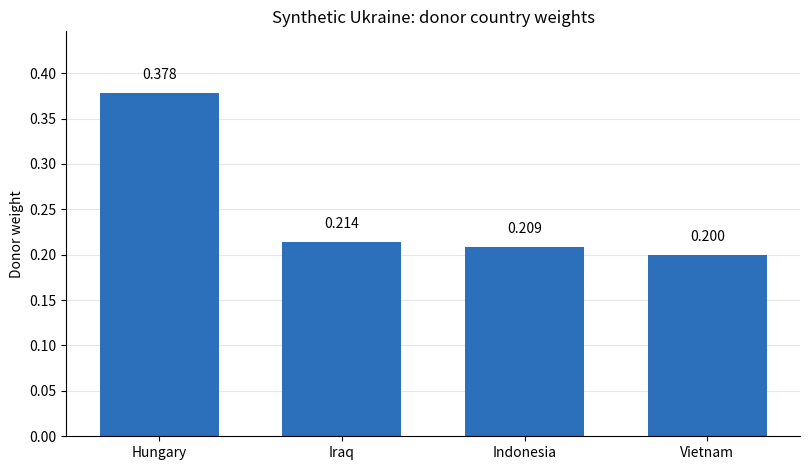

This figure's Python source: (Note: this script raises an exception after producing the figure.)
# -*- coding: utf-8 -*-
# Bar chart of positive SCM donor weights (Ukraine nested main estimate).
import matplotlib
matplotlib.use("Agg")
import matplotlib.pyplot as plt

DIR = "C:/Users/91916/Dropbox/GitHub/sicence nationism/code/4scm_ukraine_openalex"

# Nested main estimate weights from scm_ukraine.log
weights = [
    ("Hungary", 0.378),
    ("Iraq", 0.214),
    ("Indonesia", 0.209),
    ("Vietnam", 0.200),
]
names = [w[0] for w in weights]
vals = [w[1] for w in weights]

fig, ax = plt.subplots(figsize=(8.2, 4.8))
bars = ax.bar(names, vals, color="#2c6fbb", width=0.65, edgecolor="none")
ax.set_ylabel("Donor weight")
ax.set_xlabel("")
ax.set_ylim(0, max(vals) * 1.18)
ax.yaxis.grid(True, alpha=0.3)
ax.set_axisbelow(True)
for spine in ("top", "right"):
    ax.spines[spine].set_visible(False)

for bar, v in zip(bars, vals):
    ax.text(bar.get_x() + bar.get_width() / 2, v + 0.012, f"{v:.3f}",
            ha="center", va="bottom", fontsize=10)

ax.set_title("Synthetic Ukraine: donor country weights")
fig.tight_layout()
for ext in ("png", "pdf"):
    out = f"{DIR}/results/scm_donor_weights.{ext}"
    fig.savefig(out, dpi=200, bbox_inches="tight")
    print("saved:", out)
